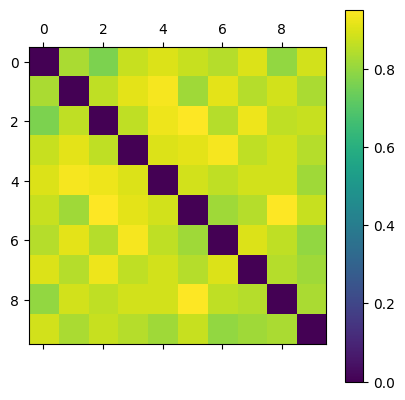

Data behind this chart, as committed beside it:
0.000000000000000000e+00, 8.311688311688312236e-01, 7.671232876712328341e-01, 8.750000000000000000e-01, 9.024390243902439268e-01, 8.750000000000000000e-01, 8.461538461538461453e-01, 9.024390243902439268e-01, 8.000000000000000444e-01, 8.888888888888888395e-01
8.311688311688312236e-01, 0.000000000000000000e+00, 8.607594936708861111e-01, 9.156626506024097001e-01, 9.411764705882352811e-01, 8.157894736842105088e-01, 9.156626506024097001e-01, 8.461538461538461453e-01, 8.888888888888888395e-01, 8.311688311688312236e-01
7.671232876712328341e-01, 8.607594936708861111e-01, 0.000000000000000000e+00, 8.607594936708861111e-01, 9.285714285714286031e-01, 9.534883720930232842e-01, 8.461538461538461453e-01, 9.285714285714286031e-01, 8.607594936708861111e-01, 8.750000000000000000e-01
8.750000000000000000e-01, 9.156626506024097001e-01, 8.607594936708861111e-01, 0.000000000000000000e+00, 9.024390243902439268e-01, 9.156626506024097001e-01, 9.411764705882352811e-01, 8.607594936708861111e-01, 8.888888888888888395e-01, 8.461538461538461453e-01
9.024390243902439268e-01, 9.411764705882352811e-01, 9.285714285714286031e-01, 9.024390243902439268e-01, 0.000000000000000000e+00, 8.888888888888888395e-01, 8.607594936708861111e-01, 8.888888888888888395e-01, 8.888888888888888395e-01, 8.157894736842105088e-01
8.750000000000000000e-01, 8.157894736842105088e-01, 9.534883720930232842e-01, 9.156626506024097001e-01, 8.888888888888888395e-01, 0.000000000000000000e+00, 8.157894736842105088e-01, 8.461538461538461453e-01, 9.534883720930232842e-01, 8.750000000000000000e-01
8.461538461538461453e-01, 9.156626506024097001e-01, 8.461538461538461453e-01, 9.411764705882352811e-01, 8.607594936708861111e-01, 8.157894736842105088e-01, 0.000000000000000000e+00, 9.024390243902439268e-01, 8.607594936708861111e-01, 8.000000000000000444e-01
9.024390243902439268e-01, 8.461538461538461453e-01, 9.285714285714286031e-01, 8.607594936708861111e-01, 8.888888888888888395e-01, 8.461538461538461453e-01, 9.024390243902439268e-01, 0.000000000000000000e+00, 8.461538461538461453e-01, 8.157894736842105088e-01
8.000000000000000444e-01, 8.888888888888888395e-01, 8.607594936708861111e-01, 8.888888888888888395e-01, 8.888888888888888395e-01, 9.534883720930232842e-01, 8.607594936708861111e-01, 8.461538461538461453e-01, 0.000000000000000000e+00, 8.311688311688312236e-01
8.888888888888888395e-01, 8.311688311688312236e-01, 8.750000000000000000e-01, 8.461538461538461453e-01, 8.157894736842105088e-01, 8.750000000000000000e-01, 8.000000000000000444e-01, 8.157894736842105088e-01, 8.311688311688312236e-01, 0.000000000000000000e+00
